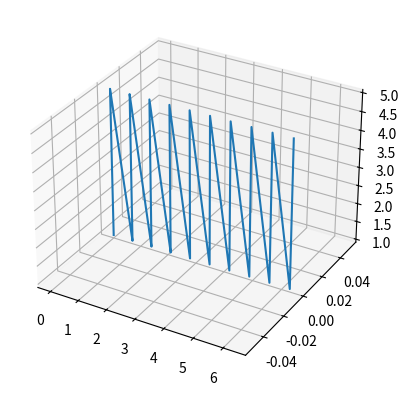

The matplotlib source for this figure:
import numpy as np
import matplotlib.pyplot as plt

theta = np.linspace(0, 2*np.pi, 10)[None,:]
phi = np.linspace(0, np.pi, 10)[:,None]
R = np.linspace(1, 5, 10)

t, p, r = np.meshgrid(theta, phi, R)

fig = plt.figure()
ax = fig.add_subplot(projection='3d')

x = r*np.cos(t)*np.sin(p)
y = r*np.sin(t)*np.sin(p)
z = r*np.cos(p)
# ax.plot_wireframe(x, y, z, color='k', alpha=0.5)
ax.plot3D(t[0],p[0],R)
plt.show()
